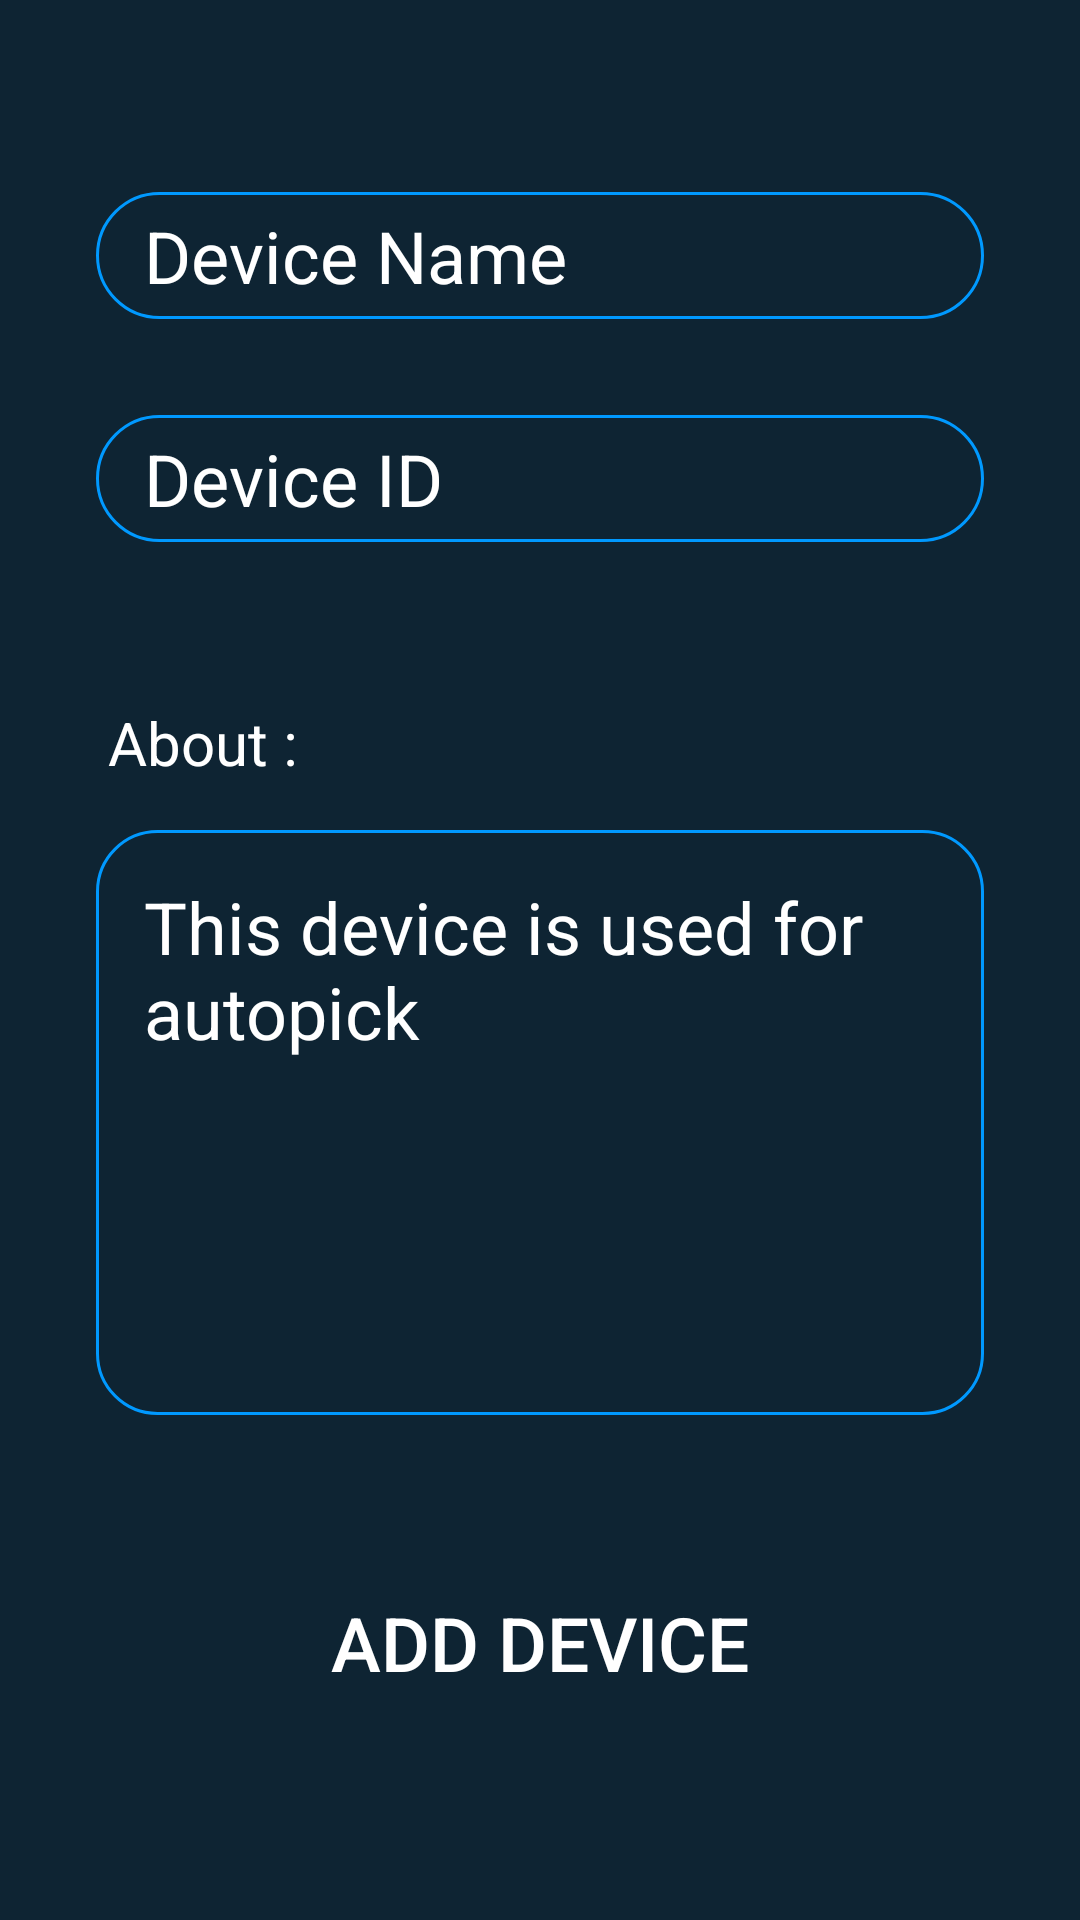

Write the Android layout XML for this screen, with the resource values it uses.
<!-- AndroidManifest.xml: activity theme Theme.AppCompat -->
<!-- res/layout/activity_add.xml -->
<?xml version="1.0" encoding="utf-8"?>
<androidx.constraintlayout.widget.ConstraintLayout xmlns:android="http://schemas.android.com/apk/res/android"
    xmlns:app="http://schemas.android.com/apk/res-auto"
    xmlns:tools="http://schemas.android.com/tools"
    android:layout_width="match_parent"
    android:layout_height="match_parent"
    android:background="#0e2433"
    tools:context=".AddActivity">

    <EditText
        android:id="@+id/name"
        android:layout_width="0dp"
        android:layout_height="wrap_content"
        android:layout_marginStart="32dp"
        android:layout_marginTop="64dp"
        android:layout_marginEnd="32dp"
        android:background="@drawable/round_border"
        android:ems="10"
        android:hint="Device Name"
        android:inputType="textPersonName"
        android:padding="5dp"
        android:paddingStart="16dp"
        android:scrollbars=""
        android:textColor="@color/white"
        android:textColorHint="@color/white"
        android:textSize="24sp"
        app:layout_constraintEnd_toEndOf="parent"
        app:layout_constraintHorizontal_bias="0.0"
        app:layout_constraintStart_toStartOf="parent"
        app:layout_constraintTop_toTopOf="parent" />

    <EditText
        android:id="@+id/id"
        android:layout_width="0dp"
        android:layout_height="wrap_content"
        android:layout_marginStart="32dp"
        android:layout_marginTop="32dp"
        android:layout_marginEnd="32dp"
        android:background="@drawable/round_border"
        android:ems="10"
        android:hint="Device ID"
        android:inputType="textPersonName"
        android:padding="5dp"
        android:paddingStart="16dp"
        android:textColor="@color/white"
        android:textColorHint="@color/white"
        android:textSize="24sp"
        app:layout_constraintEnd_toEndOf="parent"
        app:layout_constraintHorizontal_bias="0.497"
        app:layout_constraintStart_toStartOf="parent"
        app:layout_constraintTop_toBottomOf="@+id/name" />

    <EditText
        android:id="@+id/about"
        android:layout_width="0dp"
        android:layout_height="195dp"
        android:layout_marginStart="32dp"
        android:layout_marginTop="96dp"
        android:layout_marginEnd="32dp"
        android:background="@drawable/box_border"
        android:ems="10"
        android:gravity="top"
        android:inputType="textMultiLine|textPostalAddress"
        android:padding="16sp"
        android:text="This device is used for autopick"
        android:textColor="@color/white"
        android:textSize="24sp"
        app:layout_constraintEnd_toEndOf="parent"
        app:layout_constraintHorizontal_bias="0.0"
        app:layout_constraintStart_toStartOf="parent"
        app:layout_constraintTop_toBottomOf="@+id/id" />

    <Button
        android:id="@+id/button"
        android:layout_width="0dp"
        android:layout_height="wrap_content"
        android:layout_marginStart="32dp"
        android:layout_marginTop="52dp"
        android:layout_marginEnd="32dp"
        android:background="@drawable/round_bg"
        android:backgroundTint="@color/colorPrimary"
        android:text="ADD DEVICE"
        android:textColor="@color/white"
        android:textSize="25sp"
        app:layout_constraintEnd_toEndOf="parent"
        app:layout_constraintHorizontal_bias="0.0"
        app:layout_constraintStart_toStartOf="parent"
        app:layout_constraintTop_toBottomOf="@+id/about" />

    <TextView
        android:id="@+id/textView3"
        android:layout_width="wrap_content"
        android:layout_height="wrap_content"
        android:layout_marginStart="36dp"
        android:text="About :"
        android:textColor="#FFFFFF"
        android:textSize="20sp"
        app:layout_constraintBottom_toTopOf="@+id/about"
        app:layout_constraintStart_toStartOf="parent"
        app:layout_constraintTop_toBottomOf="@+id/id"
        app:layout_constraintVertical_bias="0.771" />

</androidx.constraintlayout.widget.ConstraintLayout>
<!-- resources referenced by this layout -->
<resources>
  <color name="colorPrimary">#0099ff</color>
  <color name="white">#FFFFFFFF</color>
  <!-- drawable box_border (drawable) -->
  <?xml version="1.0" encoding="utf-8"?>
  <shape android:shape="rectangle" xmlns:android="http://schemas.android.com/apk/res/android">
      <stroke android:color="@color/colorPrimary" android:width="1dp"/>
      <corners android:radius="20dp"/>
  </shape>
  <!-- drawable round_border (drawable) -->
  <?xml version="1.0" encoding="utf-8"?>
  <shape android:shape="rectangle" xmlns:android="http://schemas.android.com/apk/res/android">
      <stroke android:color="@color/colorPrimary" android:width="1dp"/>
      <corners android:radius="100dp"/>
  </shape>
</resources>
